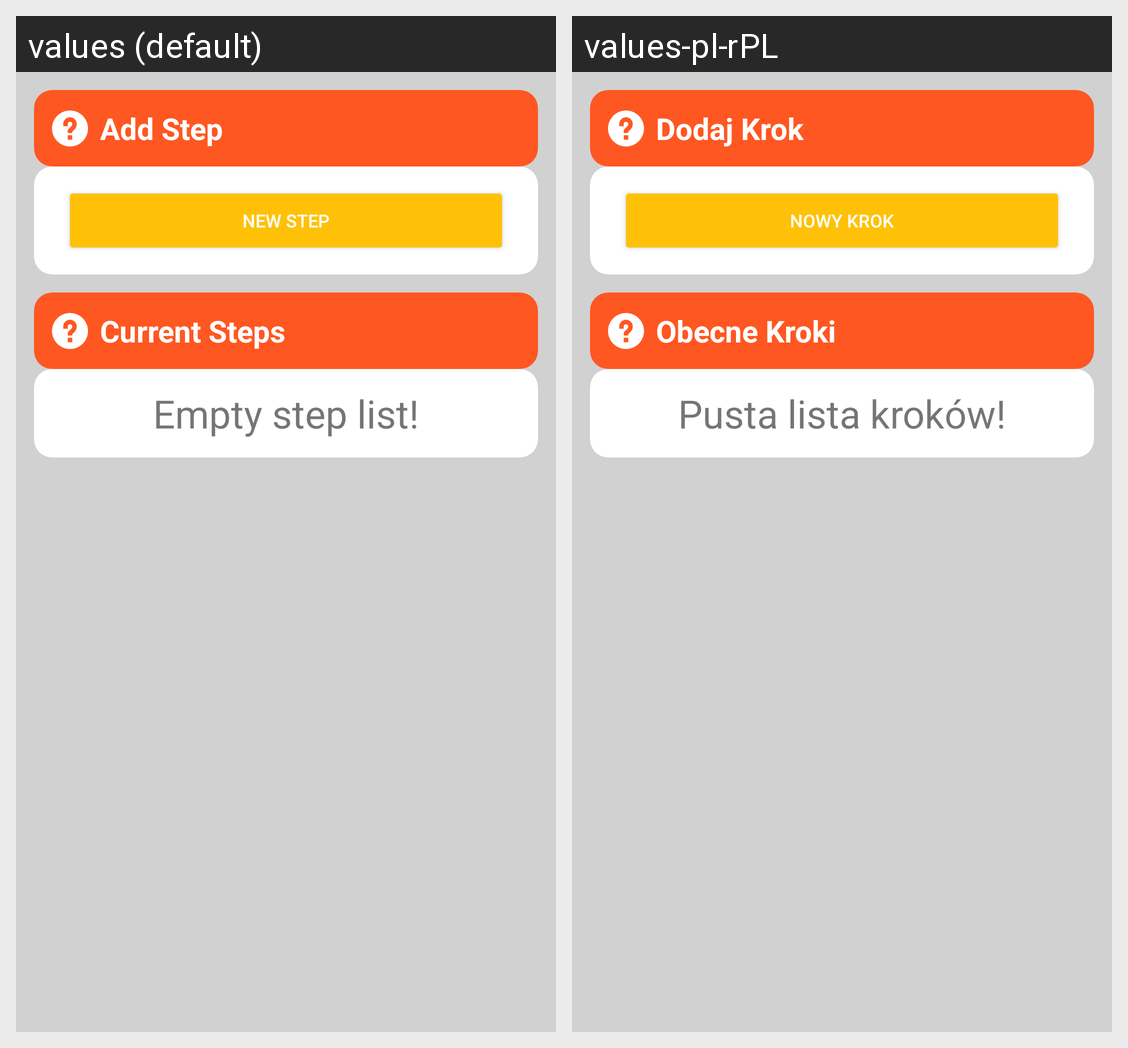

This grid shows one Android layout under two languages. Give, for every string resource on the screen, its name, the default text and each shown locale's text.
Android screen res/layout/fragment_recipe_manage_step.xml rendered under 2 locales, left to right: values (default), values-pl-rPL. Device: Nexus 5 (rendered at 1080×1920; each locale shown at half size, 540×960, under a caption strip naming it); theme AppTheme.
Strings drawn on this screen, with the default value and each locale's value (text and hints the layout hard-codes, and strings that could not be matched under every locale, appear in the picture but are not listed):

hd_st_mg_add
  values: Add Step
  values-pl-rPL: Dodaj Krok

bt_step
  values: New Step
  values-pl-rPL: Nowy Krok

hd_st_mg_current
  values: Current Steps
  values-pl-rPL: Obecne Kroki

ep_step
  values: Empty step list!
  values-pl-rPL: Pusta lista kroków!
